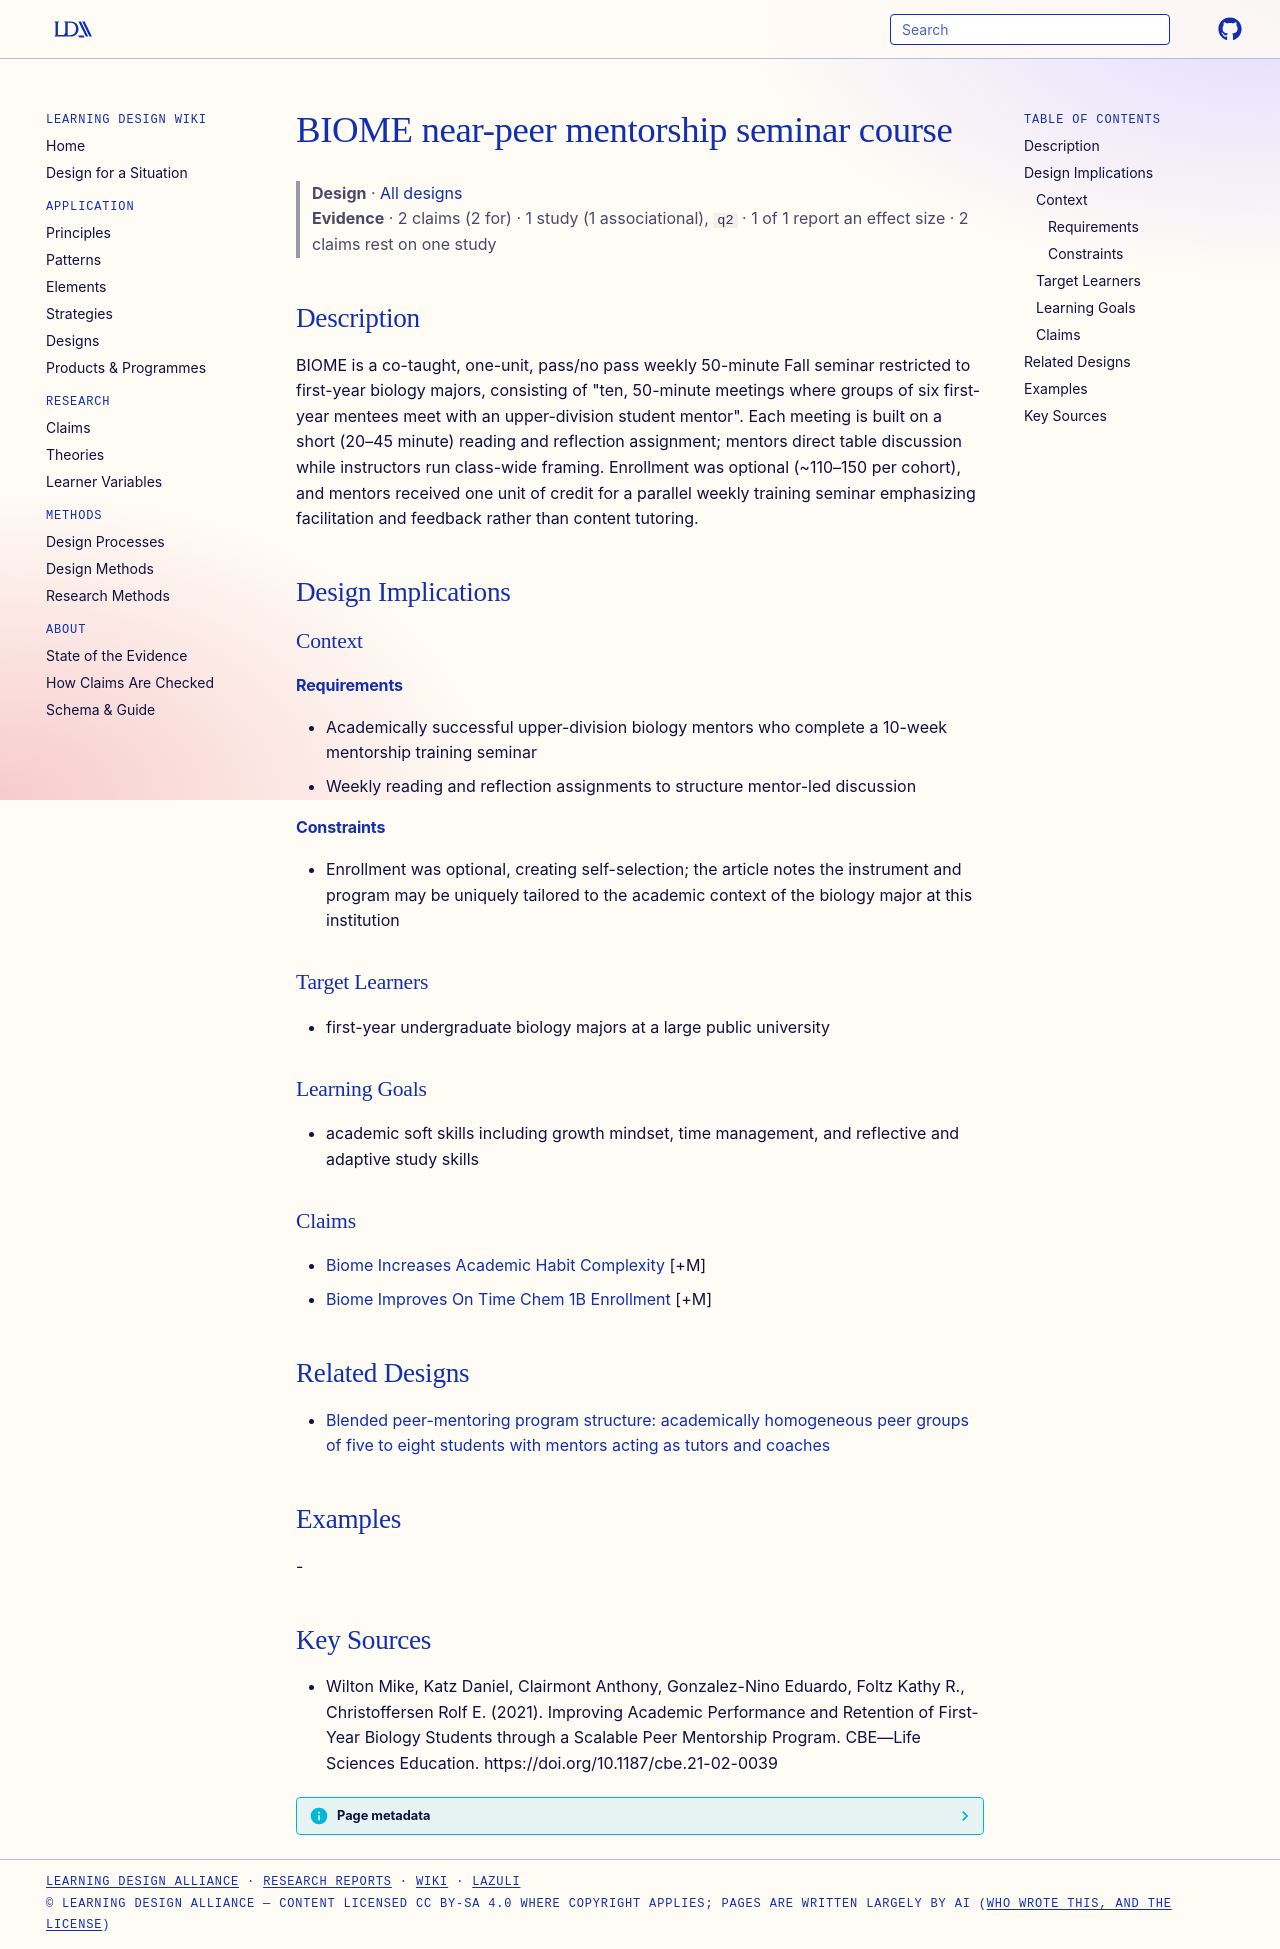

repository: Learning-Design-Alliance/learning-wiki · page: designs/biome-near-peer-mentorship-course/index.html · generator: mkdocs

---
type: design
id: biome-near-peer-mentorship-course
title: BIOME near-peer mentorship seminar course
description: "BIOME is a co-taught, one-unit, pass/no pass weekly 50-minute Fall seminar restricted to first-year biology majors, consisting of \"ten, 50-minute meetings where groups of six first-year mentees meet with an upper-divi..."
status: review
generated:
  by: "process:settle-candidates"
  at: 2026-11-08
sources:
  - id: wilton-mike-2021
    resource: "https://doi.org/10.1187/cbe.21-02-0039"
    title: "Wilton Mike, Katz Daniel, Clairmont Anthony, Gonzalez-Nino Eduardo, Foltz Kathy R., Christoffersen Rolf E. (2021). Improving Academic Performance and Retention of First-Year Biology Students through a Scalable Peer Mentorship Program. CBE—Life Sciences Education. https://doi.org/10.1187/cbe.21-02-0039"
    author: Wilton Mike, Katz Daniel, Clairmont Anthony, Gonzalez-Nino Eduardo, Foltz Kathy R., Christoffersen Rolf E
---

# BIOME near-peer mentorship seminar course

> **Design** · [All designs](index.md)
> **Evidence** · 2 claims (2 for) · 1 study (1 associational), `q2` · 1 of 1 report an effect size · 2 claims rest on one study

## Description
BIOME is a co-taught, one-unit, pass/no pass weekly 50-minute Fall seminar restricted to first-year biology majors, consisting of "ten, 50-minute meetings where groups of six first-year mentees meet with an upper-division student mentor". Each meeting is built on a short (20–45 minute) reading and reflection assignment; mentors direct table discussion while instructors run class-wide framing. Enrollment was optional (~110–150 per cohort), and mentors received one unit of credit for a parallel weekly training seminar emphasizing facilitation and feedback rather than content tutoring.

## Design Implications

### Context
#### Requirements
- Academically successful upper-division biology mentors who complete a 10-week mentorship training seminar
- Weekly reading and reflection assignments to structure mentor-led discussion
#### Constraints
- Enrollment was optional, creating self-selection; the article notes the instrument and program may be uniquely tailored to the academic context of the biology major at this institution

### Target Learners
- first-year undergraduate biology majors at a large public university

### Learning Goals
- academic soft skills including growth mindset, time management, and reflective and adaptive study skills

### Claims
- [Biome Increases Academic Habit Complexity](../claims/biome-increases-academic-habit-complexity.md) [+M]
- [Biome Improves On Time Chem 1B Enrollment](../claims/biome-improves-on-time-chem-1b-enrollment.md) [+M]

## Related Designs

- [Blended peer-mentoring program structure: academically homogeneous peer groups of five to eight students with mentors acting as tutors and coaches](peer-mentoring-homogeneous-groups-tutor-coach.md)

## Examples
-

## Key Sources
- Wilton Mike, Katz Daniel, Clairmont Anthony, Gonzalez-Nino Eduardo, Foltz Kathy R., Christoffersen Rolf E. (2021). Improving Academic Performance and Retention of First-Year Biology Students through a Scalable Peer Mentorship Program. CBE—Life Sciences Education. https://doi.org/10.1187/cbe.21-02-0039
